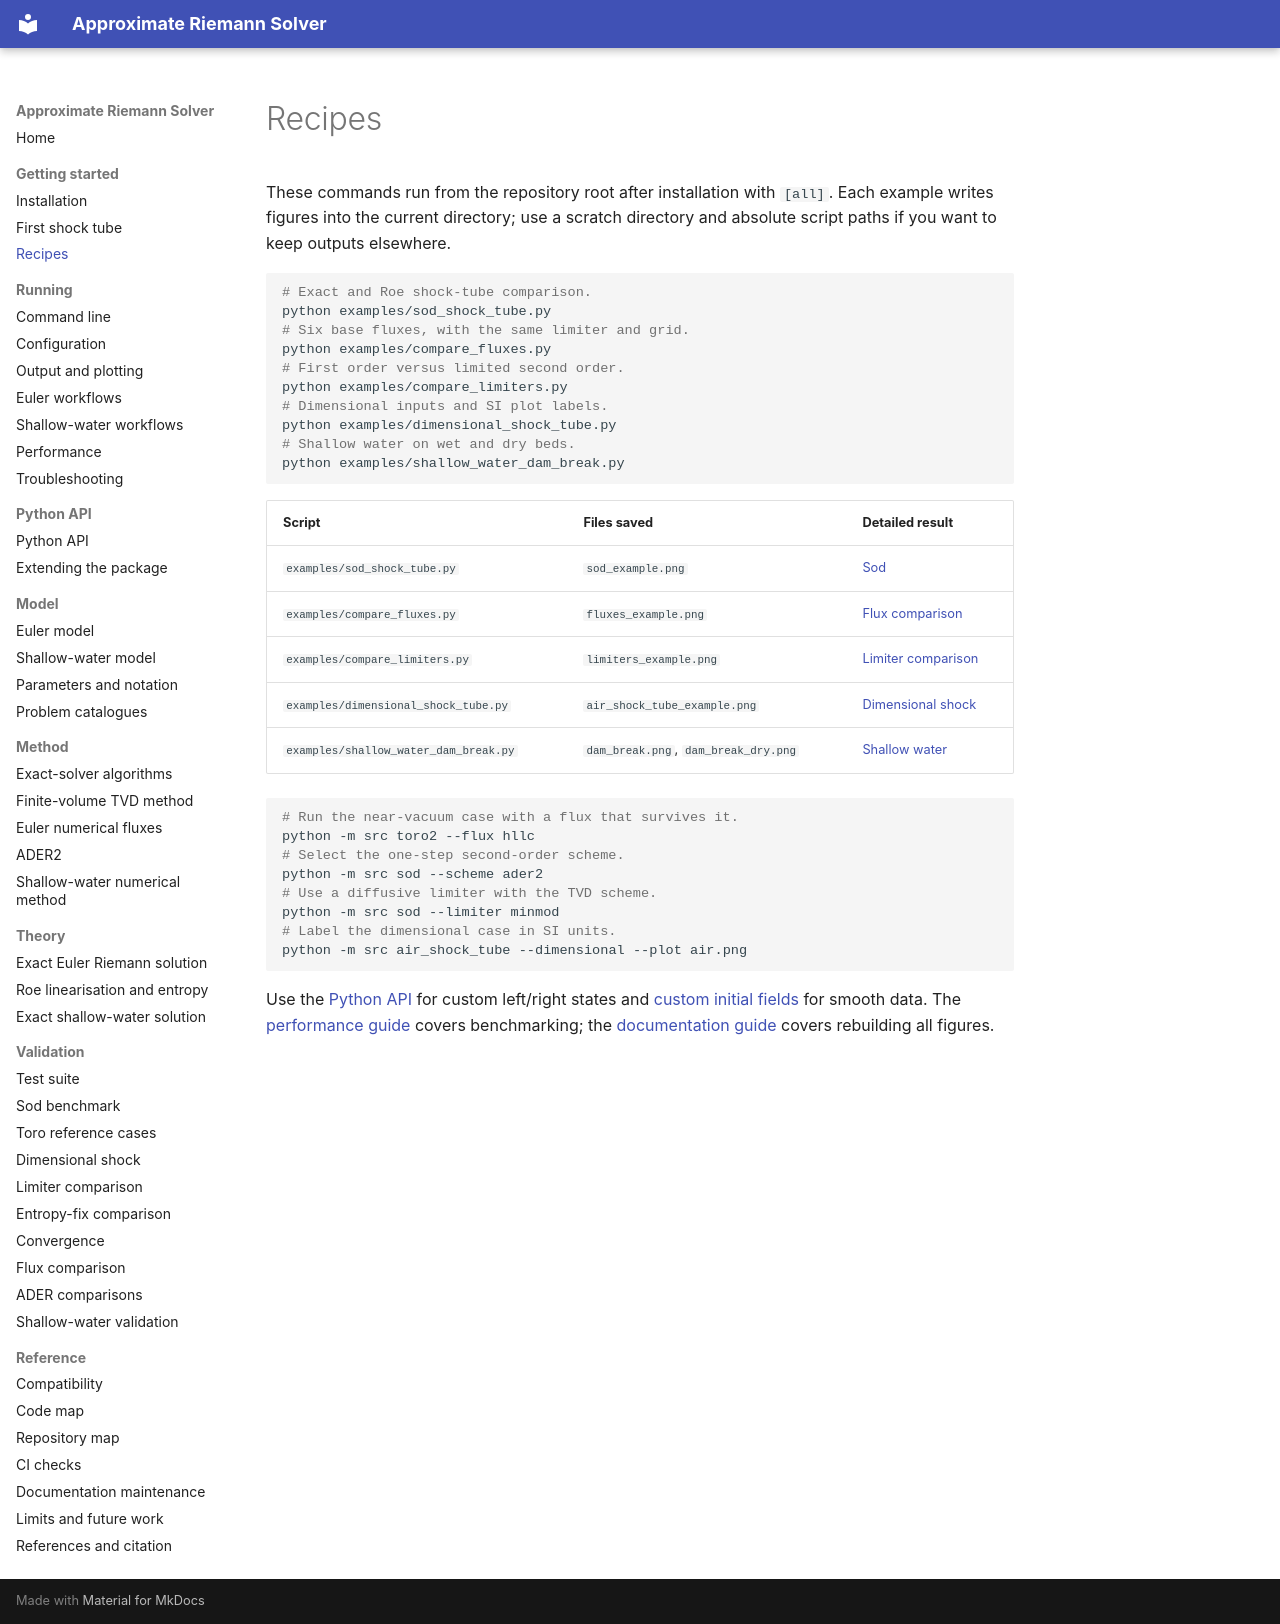

repository: mrodrig6/approximate_riemann_solver · page: getting-started/examples.html · generator: mkdocs

# Recipes

These commands run from the repository root after installation with `[all]`. Each
example writes figures into the current directory; use a scratch directory and absolute
script paths if you want to keep outputs elsewhere.

```bash
# Exact and Roe shock-tube comparison.
python examples/sod_shock_tube.py
# Six base fluxes, with the same limiter and grid.
python examples/compare_fluxes.py
# First order versus limited second order.
python examples/compare_limiters.py
# Dimensional inputs and SI plot labels.
python examples/dimensional_shock_tube.py
# Shallow water on wet and dry beds.
python examples/shallow_water_dam_break.py
```

| Script                                | Files saved                          | Detailed result                                     |
| ------------------------------------- | ------------------------------------ | --------------------------------------------------- |
| `examples/sod_shock_tube.py`          | `sod_example.png`                    | [Sod](../validation/sod.md)                         |
| `examples/compare_fluxes.py`          | `fluxes_example.png`                 | [Flux comparison](../validation/flux-comparison.md) |
| `examples/compare_limiters.py`        | `limiters_example.png`               | [Limiter comparison](../validation/limiters.md)     |
| `examples/dimensional_shock_tube.py`  | `air_shock_tube_example.png`         | [Dimensional shock](../validation/dimensional.md)   |
| `examples/shallow_water_dam_break.py` | `dam_break.png`, `dam_break_dry.png` | [Shallow water](../validation/shallow-water.md)     |

```bash
# Run the near-vacuum case with a flux that survives it.
python -m src toro2 --flux hllc
# Select the one-step second-order scheme.
python -m src sod --scheme ader2
# Use a diffusive limiter with the TVD scheme.
python -m src sod --limiter minmod
# Label the dimensional case in SI units.
python -m src air_shock_tube --dimensional --plot air.png
```

Use the [Python API](../api/package.md) for custom left/right states and
[custom initial fields](../api/extending.md) for smooth data. The
[performance guide](../running/performance.md) covers benchmarking; the
[documentation guide](../reference/documentation.md) covers rebuilding all figures.
